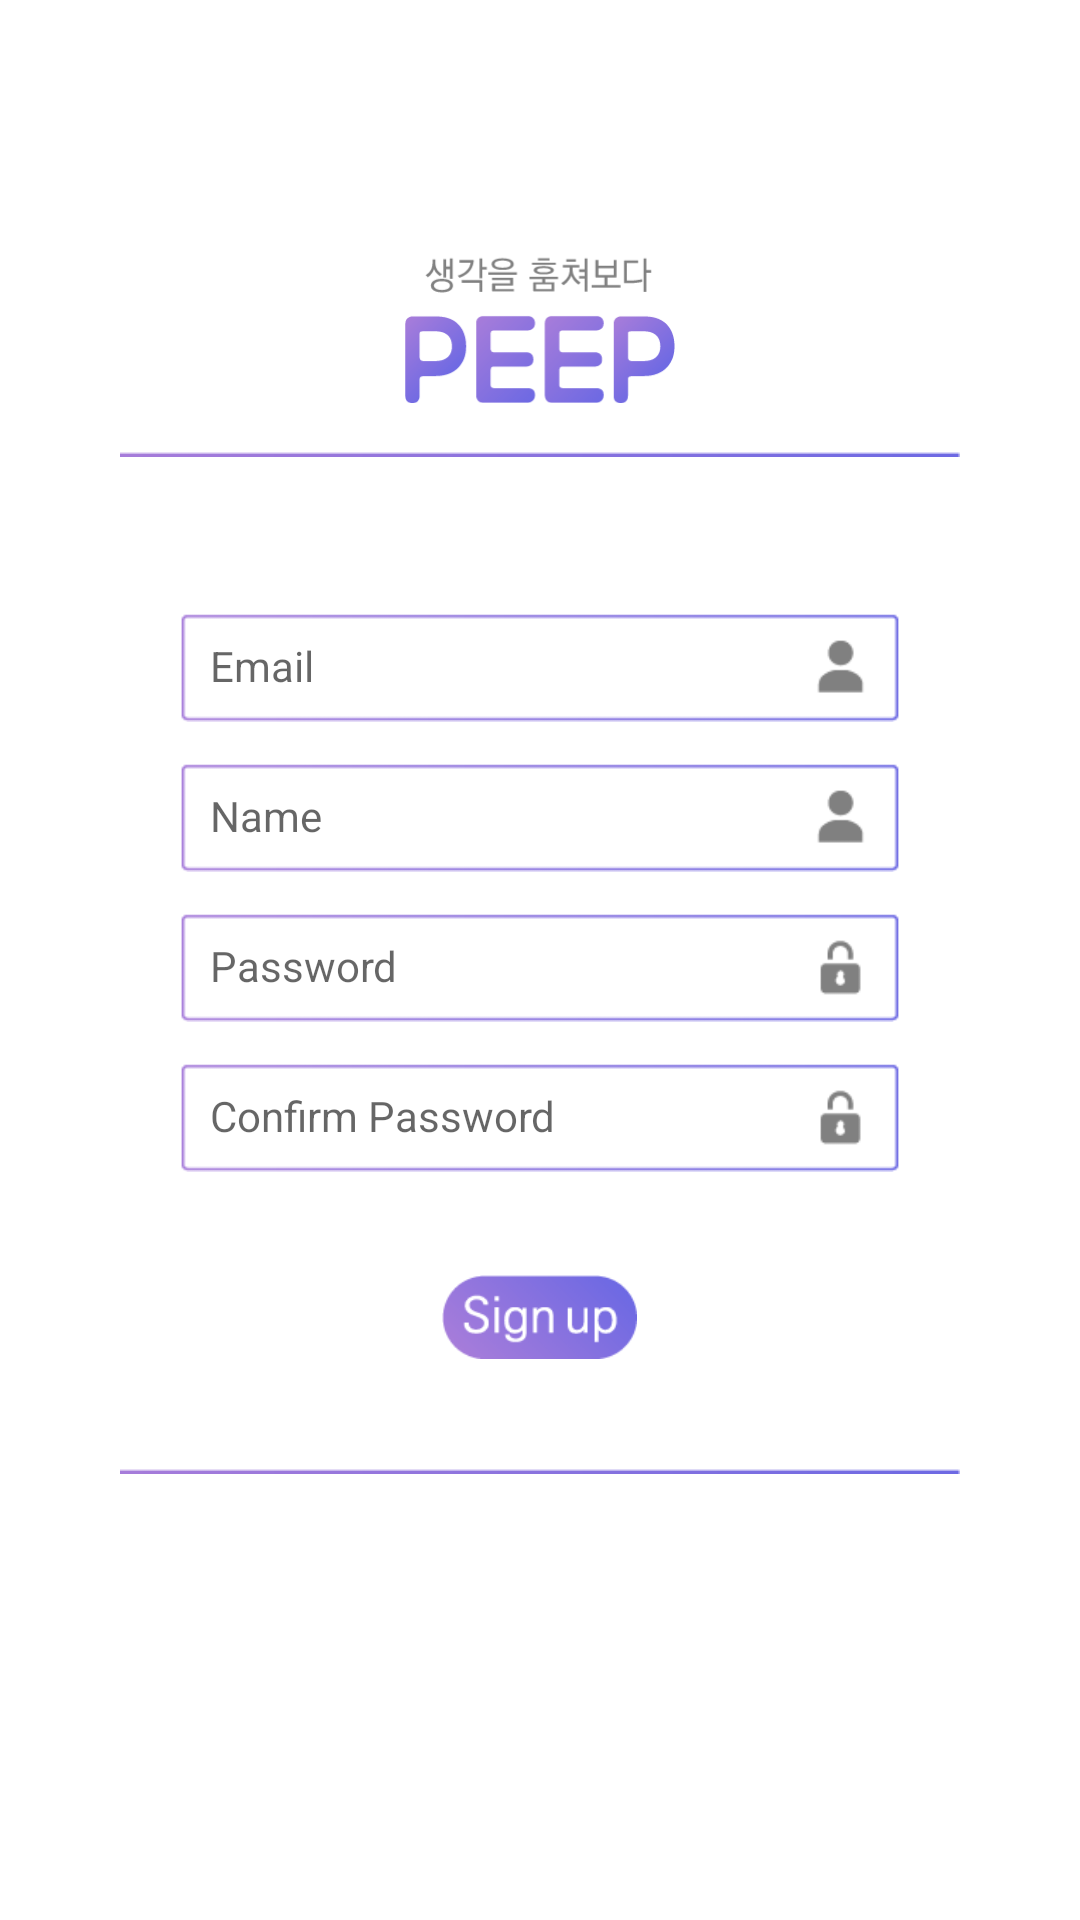

The Android layout XML behind this screen, and the referenced resources:
<!-- AndroidManifest.xml: application theme AppTheme -->
<!-- res/layout/activity_signup.xml -->
<?xml version="1.0" encoding="utf-8"?>
<LinearLayout xmlns:android="http://schemas.android.com/apk/res/android"
    xmlns:app="http://schemas.android.com/apk/res-auto"
    xmlns:tools="http://schemas.android.com/tools"
    android:layout_width="match_parent"
    android:layout_height="match_parent"
    tools:context=".SignupActivity"
    android:orientation="vertical"
    android:background="#ffffff">

    <FrameLayout
        android:layout_width="wrap_content"
        android:layout_height="match_parent"
        android:layout_gravity="center_horizontal">

        <LinearLayout
            android:layout_width="wrap_content"
            android:layout_height="wrap_content"
            android:orientation="vertical"
            android:layout_gravity="center_horizontal">

            <ImageView
                android:id="@+id/logo"
                android:layout_width="90dp"
                android:layout_height="60dp"
                android:layout_marginTop="80dp"
                android:src="@drawable/logo_01"
                android:layout_gravity="center_horizontal"/>

            <ImageView
                android:id="@+id/lineTop"
                android:layout_width="280dp"
                android:layout_height="wrap_content"
                android:layout_marginTop="10dp"
                android:src="@drawable/line"
                android:layout_gravity="center_horizontal"/>

        </LinearLayout>


        <LinearLayout
            android:layout_width="wrap_content"
            android:layout_height="wrap_content"
            android:layout_gravity="center_horizontal"
            android:orientation="vertical">

            <ImageView
                android:id="@+id/email_box"
                android:layout_width="240dp"
                android:layout_height="45dp"
                android:layout_marginTop="200dp"
                android:src="@drawable/signup_name"/>

            <ImageView
                android:id="@+id/name_box"
                android:layout_width="240dp"
                android:layout_height="45dp"
                android:layout_marginTop="5dp"
                android:src="@drawable/signup_name"/>

            <ImageView
                android:id="@+id/password_box"
                android:layout_width="240dp"
                android:layout_height="45dp"
                android:layout_marginTop="5dp"
                android:src="@drawable/signup_password"/>

            <ImageView
                android:id="@+id/confirm_box"
                android:layout_width="240dp"
                android:layout_height="45dp"
                android:layout_marginTop="5dp"
                android:src="@drawable/signup_password"/>

            <ImageButton
                android:id="@+id/buttonJoin"
                android:layout_width="65dp"
                android:layout_height="28dp"
                android:layout_marginTop="30dp"
                android:padding="0dp"
                android:scaleType="fitXY"
                android:src="@drawable/selector_signup02"
                android:layout_gravity="center_horizontal"/>

        </LinearLayout>

        <LinearLayout
            android:layout_width="wrap_content"
            android:layout_height="wrap_content"
            android:orientation="vertical">

            <EditText
                android:id="@+id/newEmail"
                android:layout_width="160dp"
                android:layout_height="34dp"
                android:layout_marginTop="205dp"
                android:layout_marginStart="30dp"
                android:hint="Email"
                android:ems="10"
                android:inputType="textEmailAddress"
                android:textSize="14dp"
                android:background="@android:color/transparent"/>

            <EditText
                android:id="@+id/newName"
                android:layout_width="160dp"
                android:layout_height="34dp"
                android:layout_marginTop="16dp"
                android:layout_marginStart="30dp"
                android:hint="Name"
                android:ems="10"
                android:inputType="textPersonName"
                android:textSize="14dp"
                android:background="@android:color/transparent"/>

            <EditText
                android:id="@+id/newPassword"
                android:layout_width="160dp"
                android:layout_height="34dp"
                android:layout_marginTop="16dp"
                android:layout_marginStart="30dp"
                android:hint="Password"
                android:inputType="textPassword"
                android:ems="10"
                android:textSize="14dp"
                android:background="@android:color/transparent"/>

            <EditText
                android:id="@+id/newConfPassword"
                android:layout_width="160dp"
                android:layout_height="34dp"
                android:layout_marginTop="16dp"
                android:layout_marginStart="30dp"
                android:hint="Confirm Password"
                android:inputType="textPassword"
                android:ems="10"
                android:textSize="14dp"
                android:background="@android:color/transparent"/>

            <ImageView
                android:id="@+id/lineBottom"
                android:layout_width="280dp"
                android:layout_height="wrap_content"
                android:layout_marginTop="100dp"
                android:src="@drawable/line"
                android:layout_gravity="center_horizontal"/>

        </LinearLayout>


    </FrameLayout>

</LinearLayout>
<!-- resources referenced by this layout -->
<resources>
  <!-- drawable line: png bitmap (drawable, 208 bytes) -->
  <!-- drawable logo_01: png bitmap (drawable, 6254 bytes) -->
  <!-- drawable selector_signup02 (drawable) -->
  <?xml version="1.0" encoding="utf-8"?>
  <selector xmlns:android="http://schemas.android.com/apk/res/android">
  
      <item android:state_pressed="true" android:drawable="@drawable/signup_c_btn_02"/>
      <item android:state_pressed="false" android:drawable="@drawable/signup_c_btn"/>
  
  </selector>
  <!-- drawable signup_name: png bitmap (drawable, 1212 bytes) -->
  <!-- drawable signup_password: png bitmap (drawable, 1233 bytes) -->
  <style name="AppTheme" parent="Theme.AppCompat.Light.NoActionBar">
          
          <item name="colorPrimary">#9C79E6</item>
          <item name="colorPrimaryDark">#000000</item>
          <item name="colorAccent">#9C79E6</item>
      </style>
  <!-- drawable signup_c_btn_02: png bitmap (drawable, 4290 bytes) -->
  <!-- drawable signup_c_btn: png bitmap (drawable, 4159 bytes) -->
</resources>
